Run: headless pygame with SDL's dummy video driver; simulated clock (each Clock.tick advances the game by its frame time, no real sleeping); random seed 0; keys injected as events and as key.get_pressed() state; no mouse input.
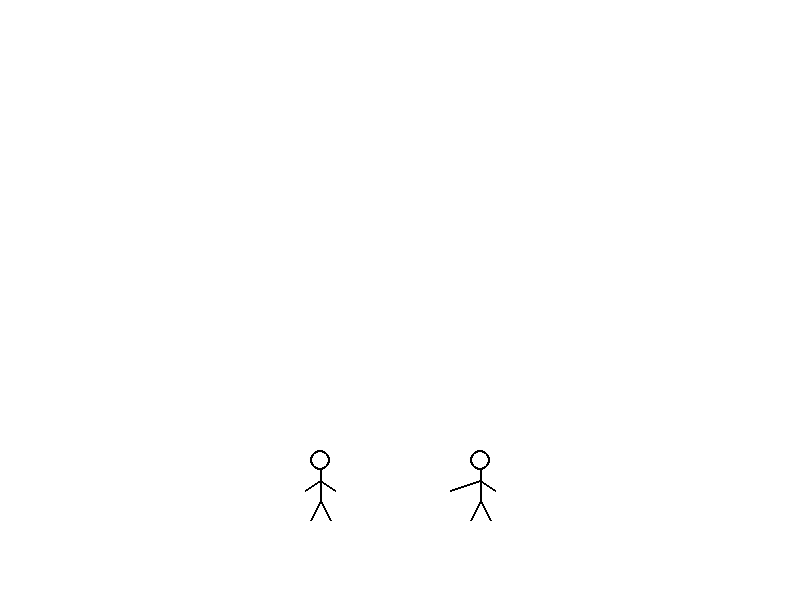
Frame 1 of 4 · flips 1–60 · no input
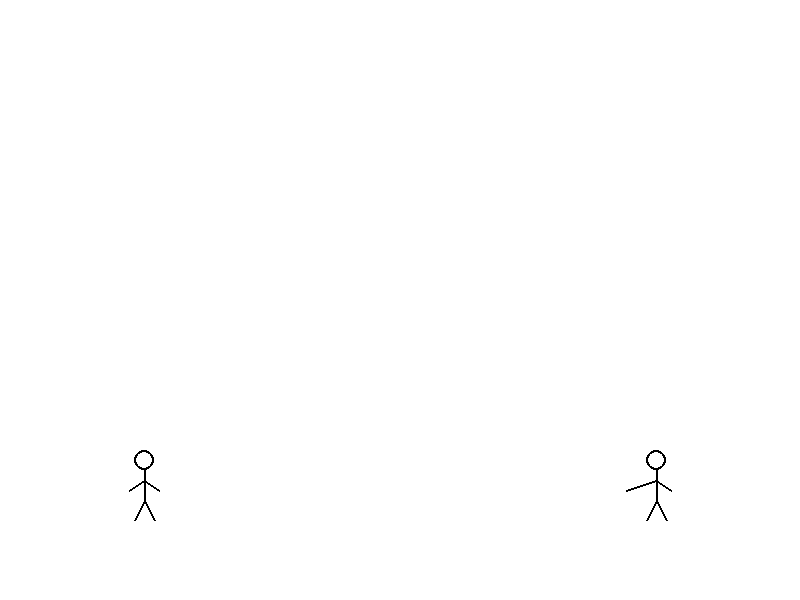
Frame 2 of 4 · flips 61–180 · tapped SPACE, RETURN · held RIGHT (→), D
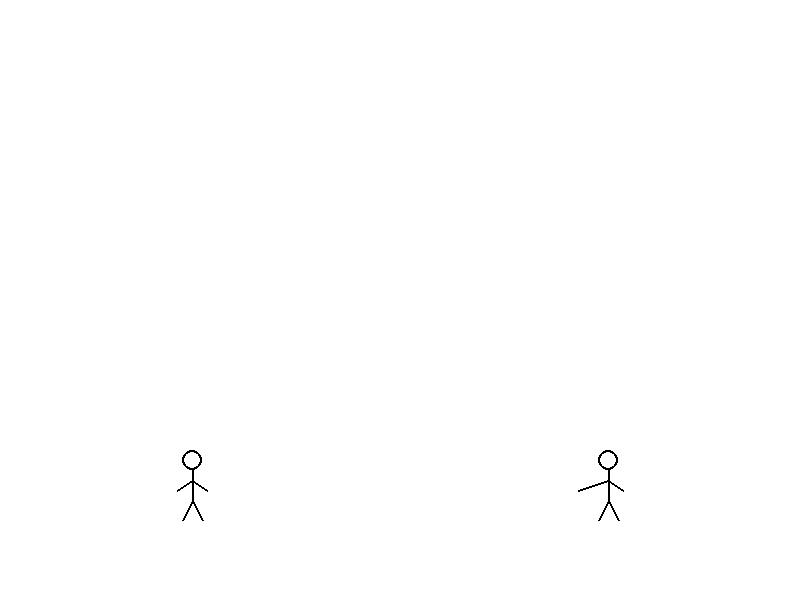
Frame 3 of 4 · flips 181–300 · held DOWN (↓), S
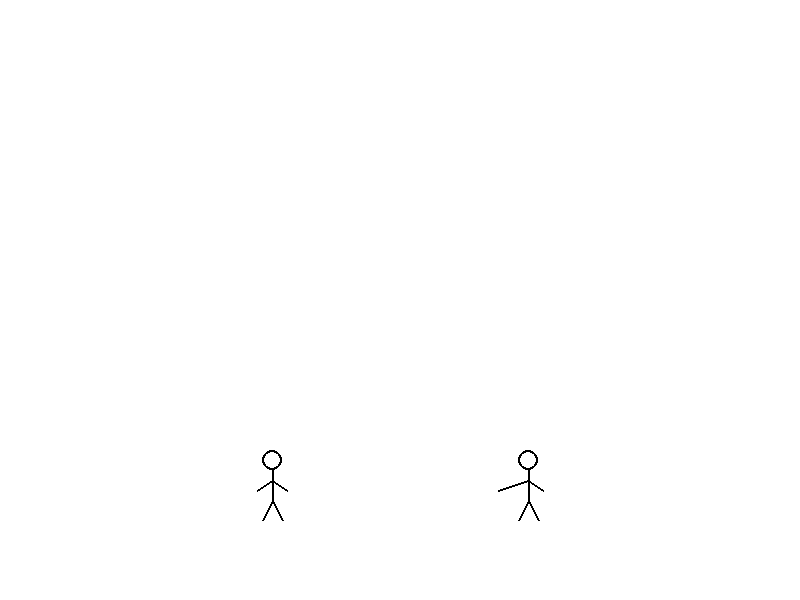
Frame 4 of 4 · flips 301–420 · held LEFT (←), A, UP (↑), W

The pygame program that drew these frames:

import pygame
import math

# Initialize Pygame
pygame.init()

# Set up the display
WIDTH, HEIGHT = 800, 600
screen = pygame.display.set_mode((WIDTH, HEIGHT))
pygame.display.set_caption("Stickman Fight Animation")

# Set up the clock for controlling the FPS
clock = pygame.time.Clock()

# Global frame counter and punching cycle (in frames)
frame_count = 0
punch_cycle = 60  # One full punch cycle (extend and retract)

# Define two stickmen with initial properties.
stickman1 = {
    'x': 200,       # Starting horizontal position (left side)
    'y': 500,       # Base y-position (where feet are drawn)
    'dx': 2,        # Horizontal movement speed
    'facing': 'right',
    'phase': 0,     # Phase offset for punch timing (in frames)
    'scale': 1      # Scale factor for dimensions
}

stickman2 = {
    'x': 600,       # Starting horizontal position (right side)
    'y': 500,
    'dx': -2,
    'facing': 'left',
    'phase': 30,    # Offset phase so that punches alternate with stickman1
    'scale': 1
}

def get_punch_offset(frame, phase, max_extension=15):
    """
    Calculate an offset for the punching arm using a sine function.

    Parameters:
      frame       - current global frame
      phase       - stickman's phase offset for punch timing
      max_extension - maximum additional extension for the punch (in pixels)

    Returns:
      a value between 0 and max_extension for arm extension.
    """
    progress = ((frame + phase) % punch_cycle) / punch_cycle  # Normalize progress (0 to 1)
    return max_extension * math.sin(progress * math.pi)

def draw_stickman(surface, x, y, scale, facing, punch_offset):
    """
    Draw a stickman on the given surface.

    Parameters:
      surface      - the Pygame surface to draw on
      x, y         - the base position for the stickman (at the feet)
      scale        - scaling factor for the stickman's size
      facing       - direction the stickman is facing ("left" or "right")
      punch_offset - additional extension for the punching arm (animated)
    """
    # Define basic dimensions based on scale
    head_radius  = 10 * scale        # Radius for the head
    body_length  = 30 * scale        # Length of the body (neck to waist)
    leg_length   = 20 * scale        # Leg length
    arm_length   = 15 * scale        # Default arm extension

    # --- Draw Head ---
    head_center = (int(x), int(y - body_length - head_radius))
    pygame.draw.circle(surface, (0, 0, 0), head_center, int(head_radius), 2)

    # --- Draw Body ---
    neck_y = y - body_length
    pygame.draw.line(surface, (0, 0, 0), (x, neck_y), (x, y), 2)

    # --- Draw Arms ---
    # Draw arms starting from shoulder level (a little below the neck)
    arm_start_y = y - body_length + 10 * scale
    # Default end positions for left and right arms
    left_arm_end  = (x - arm_length, int(arm_start_y + 10 * scale))
    right_arm_end = (x + arm_length, int(arm_start_y + 10 * scale))

    if facing == "right":
        # For a stickman facing right, extend the right arm as the punch.
        right_arm_end = (x + arm_length + punch_offset, int(arm_start_y + 10 * scale))
    else:
        # For a stickman facing left, extend the left arm.
        left_arm_end = (x - arm_length - punch_offset, int(arm_start_y + 10 * scale))

    pygame.draw.line(surface, (0, 0, 0), (x, int(arm_start_y)), left_arm_end, 2)
    pygame.draw.line(surface, (0, 0, 0), (x, int(arm_start_y)), right_arm_end, 2)

    # --- Draw Legs ---
    left_leg_end  = (x - int(10 * scale), y + leg_length)
    right_leg_end = (x + int(10 * scale), y + leg_length)
    pygame.draw.line(surface, (0, 0, 0), (x, y), left_leg_end, 2)
    pygame.draw.line(surface, (0, 0, 0), (x, y), right_leg_end, 2)

def update_positions():
    """
    Update the positions of the stickmen.
    Reverse their horizontal movement when they get too close or hit the screen edges.
    """
    stickman1['x'] += stickman1['dx']
    stickman2['x'] += stickman2['dx']

    # If the stickmen get close (less than 100 pixels apart), reverse direction to simulate a clash.
    if stickman2['x'] - stickman1['x'] < 100:
        stickman1['dx'] *= -1
        stickman2['dx'] *= -1

    # Bounce off the screen edges.
    if stickman1['x'] < 50 or stickman1['x'] > WIDTH - 50:
        stickman1['dx'] *= -1
    if stickman2['x'] < 50 or stickman2['x'] > WIDTH - 50:
        stickman2['dx'] *= -1

# Main animation loop
running = True
while running:
    clock.tick(60)  # Limit to 60 FPS
    for event in pygame.event.get():
        if event.type == pygame.QUIT:
            running = False

    frame_count += 1

    # Clear the screen to white
    screen.fill((255, 255, 255))

    # Update stickmen positions and simulate a clash effect.
    update_positions()

    # Compute the punch offsets using the current frame and each stickman's phase
    punch1 = get_punch_offset(frame_count, stickman1['phase'])
    punch2 = get_punch_offset(frame_count, stickman2['phase'])

    # Draw both stickmen
    draw_stickman(screen, stickman1['x'], stickman1['y'], stickman1['scale'], stickman1['facing'], punch1)
    draw_stickman(screen, stickman2['x'], stickman2['y'], stickman2['scale'], stickman2['facing'], punch2)

    # Update the display
    pygame.display.flip()

# Quit Pygame
pygame.quit()
